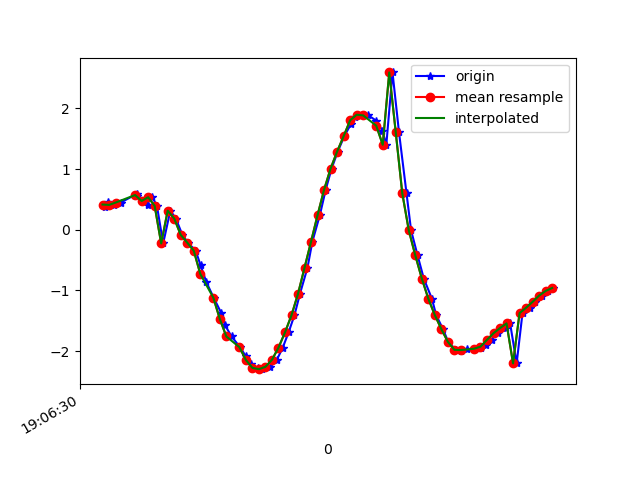

Data behind this chart, as committed beside it:
1618772790787, 1468474630761623, 0.3683678, -2.6388361, 9.430846
1618772790797, 1468474649992393, 0.4643, -2.633, 9.428
1618772790815, 1468474669223163, 0.41, -2.626, 9.433
1618772790836, 1468474688453933, 0.4481, -2.77, 9.39
1618772790885, 1468474707684703, 0.5934, -2.788, 9.376
1618772790887, 1468474726915473, 0.5521, -2.869, 9.354
1618772790918, 1468474746146243, 0.4084, -3.076, 9.296
1618772790919, 1468474765377013, 0.5417, -3.369, 9.187
1618772790933, 1468474784607783, 0.5369, -3.797, 9.018
1618772790947, 1468474803838553, 0.3936, -4.387, 8.754
1618772790966, 1468474823069323, -0.2258, -5.189, 8.31
1618772790988, 1468474842300093, 0.3149, -5.78, 7.908
1618772791005, 1468474861530863, 0.1849, -6.48, 7.35
1618772791025, 1468474880761633, -0.08351, -7.229, 6.616
1618772791042, 1468474899992403, -0.2121, -8.027, 5.618
1618772791066, 1468474919223173, -0.3452, -8.619, 4.652
1618772791081, 1468474938453943, -0.5882, -9.113, 3.557
1618772791099, 1468474957684713, -0.8672, -9.505, 2.224
1618772791121, 1468474976915483, -1.119, -9.683, 1.019
1618772791144, 1468474996146253, -1.368, -9.704, -0.02383
1618772791156, 1468475015377023, -1.574, -9.643, -0.7614
1618772791176, 1468475034727888, -1.759, -9.551, -1.31
1618772791202, 1468475053958658, -1.934, -9.447, -1.75
1618772791220, 1468475073189428, -2.087, -9.349, -2.07
1618772791235, 1468475092420198, -2.204, -9.261, -2.329
1618772791256, 1468475111650968, -2.276, -9.167, -2.611
1618772791270, 1468475130881738, -2.297, -9.075, -2.9
1618772791295, 1468475150112508, -2.258, -9.025, -3.08
1618772791315, 1468475169343278, -2.143, -9.033, -3.139
1618772791333, 1468475188574048, -1.943, -9.029, -3.279
1618772791351, 1468475207804818, -1.691, -8.951, -3.614
1618772791369, 1468475227035588, -1.408, -8.826, -4.02
1618772791386, 1468475246266358, -1.054, -8.741, -4.304
1618772791409, 1468475265497128, -0.6253, -8.743, -4.384
1618772791424, 1468475284727898, -0.1951, -8.821, -4.264
1618772791447, 1468475303958668, 0.2422, -8.917, -4.058
1618772791465, 1468475323189438, 0.6607, -8.979, -3.87
1618772791483, 1468475342420208, 1.009, -9.012, -3.716
1618772791502, 1468475361650978, 1.29, -9.08, -3.453
1618772791522, 1468475380881748, 1.543, -9.214, -2.961
1618772791543, 1468475400112518, 1.748, -9.366, -2.294
1618772791556, 1468475419343288, 1.861, -9.478, -1.658
1618772791575, 1468475438574058, 1.896, -9.547, -1.137
1618772791596, 1468475457804828, 1.885, -9.594, -0.6629
1618772791620, 1468475477035598, 1.799, -9.632, -0.164
1618772791639, 1468475496266368, 1.634, -9.656, 0.356
1618772791651, 1468475515497138, 1.401, -9.66, 0.8674
1618772791670, 1468475534727908, 2.593, -9.327, 1.525
1618772791690, 1468475553958678, 1.604, -9.502, 1.786
1618772791713, 1468475573189448, 0.6014, -9.504, 2.313
1618772791727, 1468475592420218, -0.00942, -9.3, 3.092
1618772791747, 1468475611650988, -0.4227, -8.922, 4.033
1618772791766, 1468475630881758, -0.804, -8.341, 5.081
1618772791791, 1468475650112528, -1.137, -7.625, 6.051
1618772791804, 1468475669343298, -1.406, -6.87, 6.846
1618772791825, 1468475688574068, -1.638, -5.997, 7.576
1618772791841, 1468475707804838, -1.847, -5.024, 8.209
1618772791864, 1468475727035608, -1.979, -4.279, 8.592
1618772791880, 1468475746266378, -1.994, -4.011, 8.716
1618772791899, 1468475765497148, -1.97, -3.942, 8.753
1618772791922, 1468475784727918, -1.96, -3.751, 8.839
... 13 more rows
